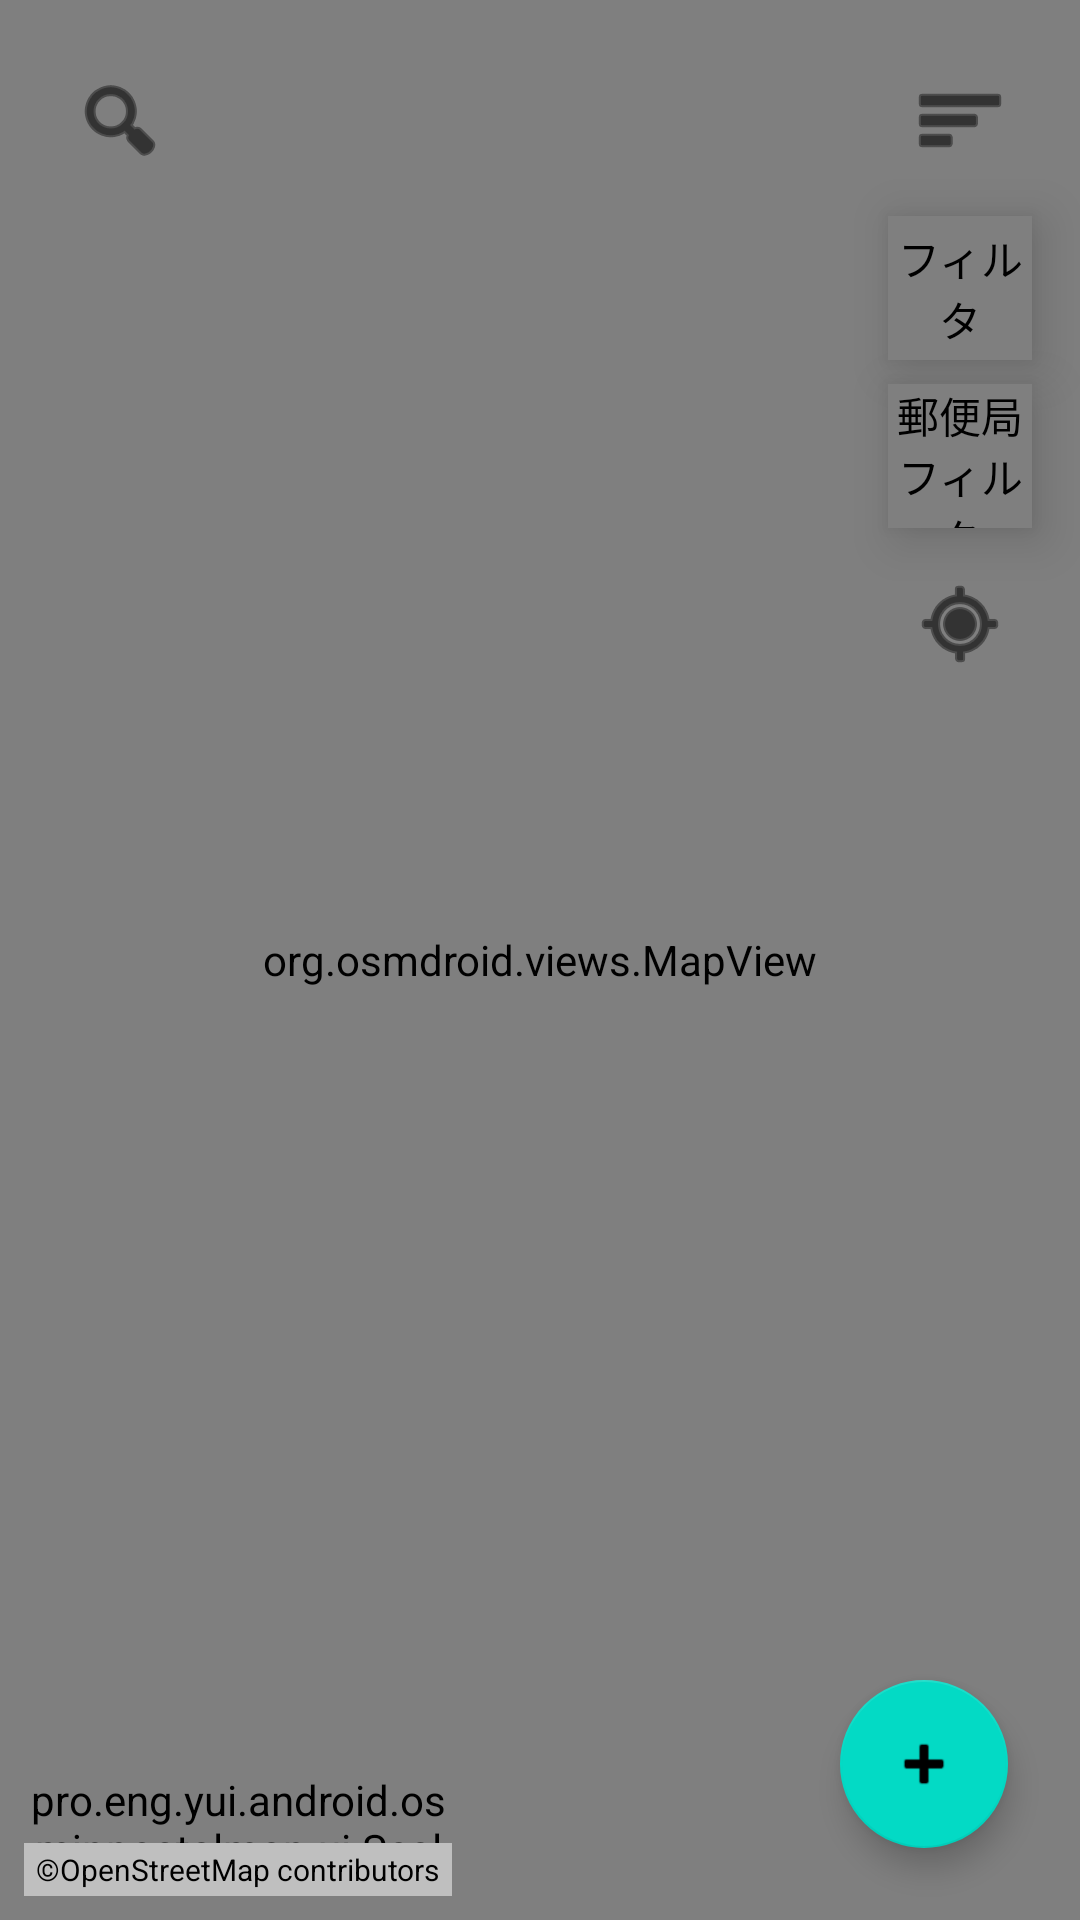

This screen was rendered from an Android layout file. Write that file and the resources it references.
<!-- AndroidManifest.xml: application theme Theme.OsmJPPostalMap -->
<!-- res/layout/activity_main.xml -->
<?xml version="1.0" encoding="utf-8"?>
<androidx.constraintlayout.widget.ConstraintLayout xmlns:android="http://schemas.android.com/apk/res/android"
    xmlns:app="http://schemas.android.com/apk/res-auto"
    android:id="@+id/main_layout"
    android:layout_width="match_parent"
    android:layout_height="match_parent"
    android:background="@color/jp_post_red">

    <org.osmdroid.views.MapView
        android:id="@+id/map"
        android:layout_width="match_parent"
        android:layout_height="match_parent"
        android:elevation="0dp" />

    <androidx.appcompat.widget.AppCompatImageButton
        android:id="@+id/search_button"
        android:layout_width="48dp"
        android:layout_height="48dp"
        android:layout_marginTop="16dp"
        android:layout_marginStart="16dp"
        android:background="@drawable/bg_menu_button"
        android:src="@android:drawable/ic_menu_search"
        app:tint="?attr/colorOnSurface"
        android:elevation="10dp"
        app:layout_constraintStart_toStartOf="parent"
        app:layout_constraintTop_toTopOf="parent"
        android:contentDescription="検索" />


    <androidx.appcompat.widget.AppCompatImageButton
        android:id="@+id/menu_button"
        android:layout_width="48dp"
        android:layout_height="48dp"
        android:layout_marginTop="16dp"
        android:layout_marginEnd="16dp"
        android:background="@drawable/bg_menu_button"
        android:src="@android:drawable/ic_menu_sort_by_size"
        app:tint="?attr/colorOnSurface"
        android:elevation="10dp"
        app:layout_constraintEnd_toEndOf="parent"
        app:layout_constraintTop_toTopOf="parent"
        android:contentDescription="設定メニュー" />

    <pro.eng.yui.android.osmjppostalmap.ui.ClockFilterButton
        android:id="@+id/filter_button"
        android:layout_width="48dp"
        android:layout_height="48dp"
        android:layout_marginTop="8dp"
        android:layout_marginEnd="16dp"
        android:background="@android:color/transparent"
        android:elevation="10dp"
        app:layout_constraintEnd_toEndOf="parent"
        app:layout_constraintTop_toBottomOf="@id/menu_button"
        android:contentDescription="フィルタ" />

    <pro.eng.yui.android.osmjppostalmap.ui.PostOfficeFilterButton
        android:id="@+id/post_office_filter_button"
        android:layout_width="48dp"
        android:layout_height="48dp"
        android:layout_marginTop="8dp"
        android:layout_marginEnd="16dp"
        android:background="@android:color/transparent"
        android:elevation="10dp"
        app:layout_constraintEnd_toEndOf="parent"
        app:layout_constraintTop_toBottomOf="@id/filter_button"
        android:contentDescription="郵便局フィルタ" />

    <androidx.appcompat.widget.AppCompatImageButton
        android:id="@+id/gps_button"
        android:layout_width="48dp"
        android:layout_height="48dp"
        android:layout_marginTop="8dp"
        android:layout_marginEnd="16dp"
        android:background="@drawable/bg_menu_button"
        android:src="@android:drawable/ic_menu_mylocation"
        app:tint="?attr/colorOnSurface"
        android:elevation="10dp"
        app:layout_constraintEnd_toEndOf="parent"
        app:layout_constraintTop_toBottomOf="@id/post_office_filter_button"
        android:contentDescription="現在地へ移動" />

    <ProgressBar
        android:id="@+id/gps_progress"
        android:layout_width="48dp"
        android:layout_height="48dp"
        android:elevation="11dp"
        android:indeterminateTint="?attr/colorSecondary"
        android:padding="4dp"
        android:visibility="gone"
        app:layout_constraintBottom_toBottomOf="@id/gps_button"
        app:layout_constraintEnd_toEndOf="@id/gps_button"
        app:layout_constraintStart_toStartOf="@id/gps_button"
        app:layout_constraintTop_toTopOf="@id/gps_button" />

    <com.google.android.material.floatingactionbutton.FloatingActionButton
        android:id="@+id/add_postbox_button"
        android:layout_width="wrap_content"
        android:layout_height="wrap_content"
        android:layout_margin="24dp"
        android:src="@android:drawable/ic_input_add"
        app:elevation="6dp"
        app:layout_constraintBottom_toBottomOf="parent"
        app:layout_constraintEnd_toEndOf="parent"
        android:contentDescription="ポスト追加" />

    <pro.eng.yui.android.osmjppostalmap.ui.ScaleBarView
        android:id="@+id/scale_bar"
        android:layout_width="0dp"
        android:layout_height="24dp"
        android:background="@color/map_overlay_bg"
        app:layout_constraintBottom_toTopOf="@id/copyright_text"
        app:layout_constraintEnd_toEndOf="@id/copyright_text"
        app:layout_constraintStart_toStartOf="@id/copyright_text" />

    <TextView
        android:id="@+id/copyright_text"
        android:layout_width="wrap_content"
        android:layout_height="wrap_content"
        android:layout_marginStart="8dp"
        android:layout_marginBottom="8dp"
        android:background="@color/map_overlay_bg"
        android:paddingHorizontal="4dp"
        android:paddingVertical="2dp"
        android:text="@string/osm_copyright"
        android:textColor="@color/map_overlay_text"
        android:textSize="10sp"
        app:layout_constraintBottom_toBottomOf="parent"
        app:layout_constraintStart_toStartOf="parent" />

    <TextView
        android:id="@+id/error_bar"
        android:layout_width="match_parent"
        android:layout_height="wrap_content"
        android:background="@color/brand_red"
        android:textColor="@color/white"
        android:padding="8dp"
        android:visibility="gone"
        android:elevation="8dp"
        app:layout_constraintTop_toTopOf="parent" />


</androidx.constraintlayout.widget.ConstraintLayout>
<!-- resources referenced by this layout -->
<resources>
  <color name="brand_red">#E60012</color>
  <color name="jp_post_red">#E60012</color>
  <color name="map_overlay_bg">#80FFFFFF</color>
  <color name="map_overlay_text">#FF000000</color>
  <color name="white">#FFFFFFFF</color>
  <string name="osm_copyright">©OpenStreetMap contributors</string>
  <style name="Theme.OsmJPPostalMap" parent="Theme.MaterialComponents.DayNight.NoActionBar">
          
          <item name="colorPrimary">@color/brand_red</item>
          <item name="colorPrimaryVariant">@color/brand_red</item>
          <item name="colorOnPrimary">@color/white</item>
          <item name="colorEditable">@color/editable_green</item>
          
          <item name="colorSecondary">@color/teal_200</item>
          <item name="colorSecondaryVariant">@color/teal_700</item>
          <item name="colorOnSecondary">@color/black</item>
          
          <item name="android:statusBarColor">?attr/colorPrimaryVariant</item>
          <item name="android:windowLightStatusBar" tools:targetApi="m">false</item>
          
      </style>
  <color name="editable_green">#008800</color>
  <color name="teal_200">#FF03DAC5</color>
  <color name="teal_700">#FF018786</color>
  <color name="black">#FF000000</color>
</resources>
